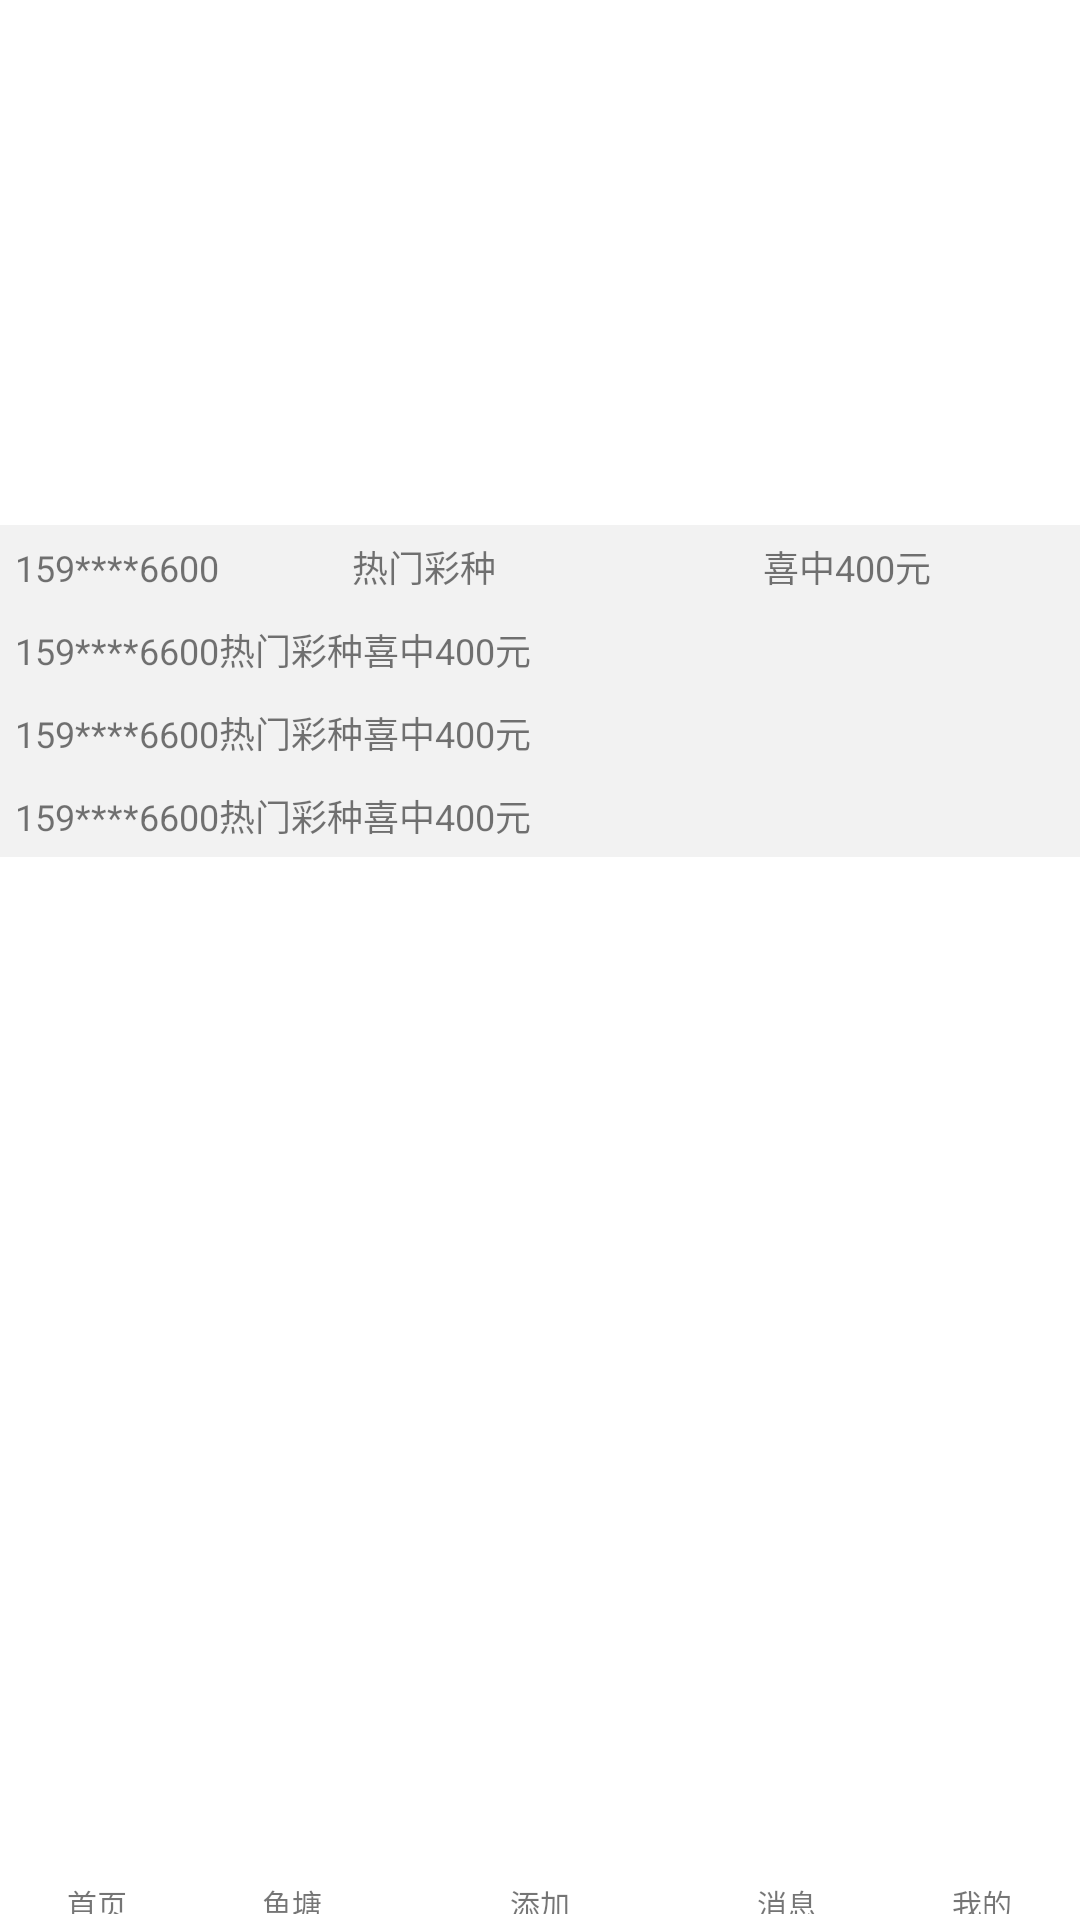

Layout XML and referenced resources for this Android screen:
<!-- AndroidManifest.xml: application theme AppFullScreen -->
<!-- res/layout/activity_main.xml -->
<?xml version="1.0" encoding="utf-8"?>
<android.support.v4.widget.DrawerLayout xmlns:android="http://schemas.android.com/apk/res/android"
    xmlns:app="http://schemas.android.com/apk/res-auto"
    android:id="@+id/base_drawer_layout"
    android:layout_width="match_parent"
    android:layout_height="match_parent"
    android:background="@color/white">

    <android.support.design.widget.CoordinatorLayout xmlns:app="http://schemas.android.com/apk/res-auto"
        android:id="@+id/base_coordinator"
        android:layout_width="match_parent"
        android:layout_height="match_parent">

        
        <android.support.design.widget.AppBarLayout
            android:id="@+id/base_appbar"
            android:layout_width="match_parent"
            android:layout_height="wrap_content"
            android:fitsSystemWindows="true"
            app:elevation="0dp" />


        <RelativeLayout
            android:layout_width="match_parent"
            android:layout_height="match_parent"
            android:clipChildren="false">


            <LinearLayout
                android:layout_width="match_parent"
                android:layout_height="wrap_content"
                android:layout_alignParentTop="true"
                android:orientation="vertical">

                <ScrollView
                    android:layout_width="match_parent"
                    android:layout_height="wrap_content">

                    <LinearLayout
                        android:layout_width="match_parent"
                        android:layout_height="wrap_content"
                        android:layout_marginBottom="60dp"
                        android:orientation="vertical">

                        <LinearLayout
                            android:layout_width="match_parent"
                            android:layout_height="175dp"
                            app:layout_behavior="@string/appbar_scrolling_view_behavior">

                            <FrameLayout
                                android:id="@+id/fl_banner"
                                android:layout_width="match_parent"
                                android:layout_height="match_parent"></FrameLayout>

                        </LinearLayout>

                        <LinearLayout
                            android:layout_width="match_parent"
                            android:layout_height="wrap_content"
                            android:orientation="vertical">

                            <FrameLayout
                                android:id="@+id/fl_hot"
                                android:layout_width="match_parent"
                                android:layout_height="match_parent"></FrameLayout>

                        </LinearLayout>

                        <include layout="@layout/message_win"></include>
                    </LinearLayout>
                </ScrollView>
            </LinearLayout>

            <include layout="@layout/fragment_footer"></include>


        </RelativeLayout>
    </android.support.design.widget.CoordinatorLayout>


</android.support.v4.widget.DrawerLayout>
<!-- res/layout/message_win.xml (included above) -->
<?xml version="1.0" encoding="utf-8"?>
<LinearLayout
    xmlns:android="http://schemas.android.com/apk/res/android"
    android:layout_width="match_parent"
    android:layout_height="wrap_content"
    android:orientation="vertical"
    android:id="@+id/win_list"
    >

    <LinearLayout android:layout_width="match_parent"
    android:layout_height="wrap_content"
    android:orientation="horizontal"
    android:background="#f2f2f2"
    android:padding="5dp"
    >

    <TextView
        android:layout_width="wrap_content"
        android:layout_height="wrap_content"
        android:text="159****6600"
        android:textSize="12sp"
        android:layout_weight="1"

        />
    <TextView
        android:layout_width="wrap_content"
        android:layout_height="wrap_content"
        android:text="热门彩种"
        android:textSize="12sp"
        android:layout_weight="2"


        />
    <TextView
        android:layout_width="wrap_content"
        android:layout_height="wrap_content"
        android:text="喜中400元"
        android:textSize="12sp"
        android:layout_weight="1"

        />

</LinearLayout>

    <LinearLayout android:layout_width="match_parent"
        android:layout_height="wrap_content"
        android:orientation="horizontal"
        android:background="#f2f2f2"
        android:padding="5dp"
        >

        <TextView
            android:layout_width="wrap_content"
            android:layout_height="wrap_content"
            android:text="159****6600"
            android:textSize="12sp"

            />
        <TextView
            android:layout_width="wrap_content"
            android:layout_height="wrap_content"
            android:text="热门彩种"
            android:textSize="12sp"

            />
        <TextView
            android:layout_width="wrap_content"
            android:layout_height="wrap_content"
            android:text="喜中400元"
            android:textSize="12sp"

            />

    </LinearLayout>
    <LinearLayout android:layout_width="match_parent"
        android:layout_height="wrap_content"
        android:orientation="horizontal"
        android:background="#f2f2f2"
        android:padding="5dp"
        >

        <TextView
            android:layout_width="wrap_content"
            android:layout_height="wrap_content"
            android:text="159****6600"
            android:textSize="12sp"

            />
        <TextView
            android:layout_width="wrap_content"
            android:layout_height="wrap_content"
            android:text="热门彩种"
            android:textSize="12sp"

            />
        <TextView
            android:layout_width="wrap_content"
            android:layout_height="wrap_content"
            android:text="喜中400元"
            android:textSize="12sp"

            />

    </LinearLayout>
    <LinearLayout android:layout_width="match_parent"
        android:layout_height="wrap_content"
        android:orientation="horizontal"
        android:background="#f2f2f2"
        android:padding="5dp"
        >

        <TextView
            android:layout_width="wrap_content"
            android:layout_height="wrap_content"
            android:text="159****6600"
            android:textSize="12sp"

            />
        <TextView
            android:layout_width="wrap_content"
            android:layout_height="wrap_content"
            android:text="热门彩种"
            android:textSize="12sp"

            />
        <TextView
            android:layout_width="wrap_content"
            android:layout_height="wrap_content"
            android:text="喜中400元"
            android:textSize="12sp"

            />

    </LinearLayout>



</LinearLayout>
<!-- res/layout/fragment_footer.xml (included above) -->
<LinearLayout
        xmlns:android="http://schemas.android.com/apk/res/android"
        android:id="@+id/ll_bottom"
        android:layout_width="match_parent"
        android:layout_height="60dp"
        android:layout_alignParentBottom="true"
        android:background="#ffffff"
        android:orientation="horizontal">
        <RelativeLayout
            android:layout_width="0dp"
            android:layout_height="match_parent"
            android:layout_gravity="bottom"
            android:layout_weight="1">
            <ImageView
                android:id="@+id/dd"
                android:layout_width="30dp"
                android:layout_height="30dp"
                android:layout_centerInParent="true"
                android:src="@mipmap/ic_error" />

            <TextView
                android:padding="2dp"
                android:textSize="10sp"
                android:layout_centerInParent="true"
                android:text="首页"
                android:layout_width="wrap_content"
                android:layout_height="wrap_content"
                android:layout_below="@+id/dd"/>

        </RelativeLayout>

        <RelativeLayout
            android:layout_width="0dp"
            android:layout_height="match_parent"
            android:layout_gravity="bottom"
            android:layout_weight="1">
            <ImageView
                android:id="@+id/dd2"
                android:layout_width="30dp"
                android:layout_height="30dp"
                android:layout_centerInParent="true"
                android:src="@mipmap/ic_error" />
            <TextView
                android:padding="2dp"
                android:textSize="10sp"
                android:layout_centerInParent="true"
                android:text="鱼塘"
                android:layout_width="wrap_content"
                android:layout_height="wrap_content"
                android:layout_below="@+id/dd2"/>

        </RelativeLayout>

        <RelativeLayout
            android:layout_width="100dp"
            android:layout_height="90dp"
            android:layout_gravity="bottom">

            <ImageView
                android:id="@+id/dd5"
                android:layout_width="60dp"
                android:layout_height="60dp"
                android:layout_centerInParent="true"
                android:src="@mipmap/ic_error" />
            <TextView
                android:padding="2dp"
                android:textSize="10sp"
                android:layout_centerInParent="true"
                android:text="添加"
                android:layout_width="wrap_content"
                android:layout_height="wrap_content"
                android:layout_below="@+id/dd5"/>

        </RelativeLayout>

        <RelativeLayout
            android:layout_width="0dp"
            android:layout_height="match_parent"
            android:layout_gravity="bottom"
            android:layout_weight="1">
            <ImageView
                android:id="@+id/dd3"
                android:layout_width="30dp"
                android:layout_height="30dp"
                android:layout_centerInParent="true"
                android:src="@mipmap/ic_error" />
            <TextView
                android:padding="2dp"
                android:textSize="10sp"
                android:layout_centerInParent="true"
                android:text="消息"
                android:layout_width="wrap_content"
                android:layout_height="wrap_content"
                android:layout_below="@+id/dd3"/>

        </RelativeLayout>

        <RelativeLayout
            android:layout_width="0dp"
            android:layout_height="match_parent"
            android:layout_gravity="bottom"
            android:layout_weight="1">
            <ImageView
                android:id="@+id/dd4"
                android:layout_width="30dp"
                android:layout_height="30dp"
                android:layout_centerInParent="true"
                android:src="@mipmap/ic_error" />
            <TextView
                android:padding="2dp"
                android:textSize="10sp"
                android:layout_centerInParent="true"
                android:text="我的"
                android:layout_width="wrap_content"
                android:layout_height="wrap_content"
                android:layout_below="@+id/dd4"/>

        </RelativeLayout>>

    </LinearLayout>
<!-- resources referenced by this layout -->
<resources>
  <style name="AppFullScreen" parent="@style/Theme.AppCompat.Light">
          <item name="windowNoTitle">true</item>
          <item name="windowActionBar">false</item>
          <item name="android:windowFullscreen">true</item>
          <item name="android:windowContentOverlay">@null</item>
      </style>
  <!-- not gathered from this repository: default colours our renderer supplied (Android Studio template values) -->
  <color name="white">#FFFFFFFF</color>
</resources>
